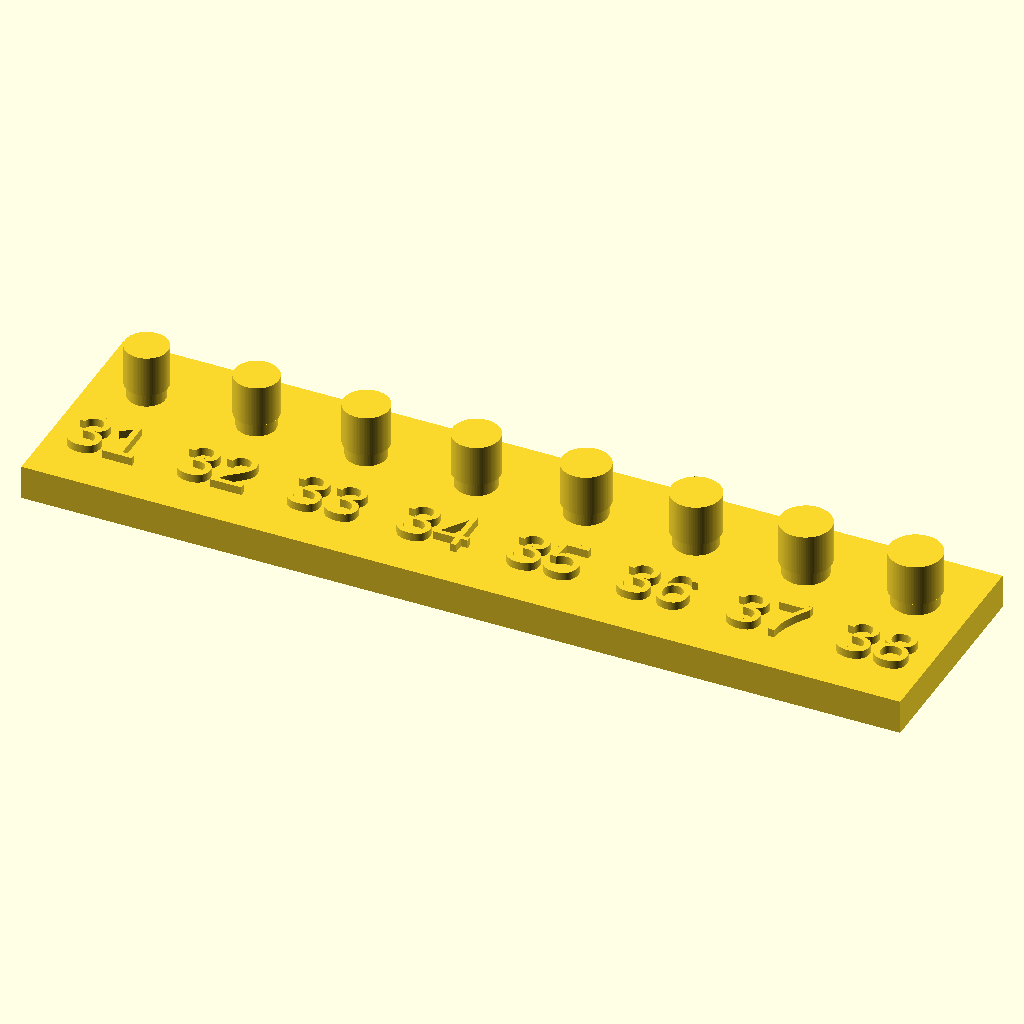
Cell 1: rendered with the file's own defaults.
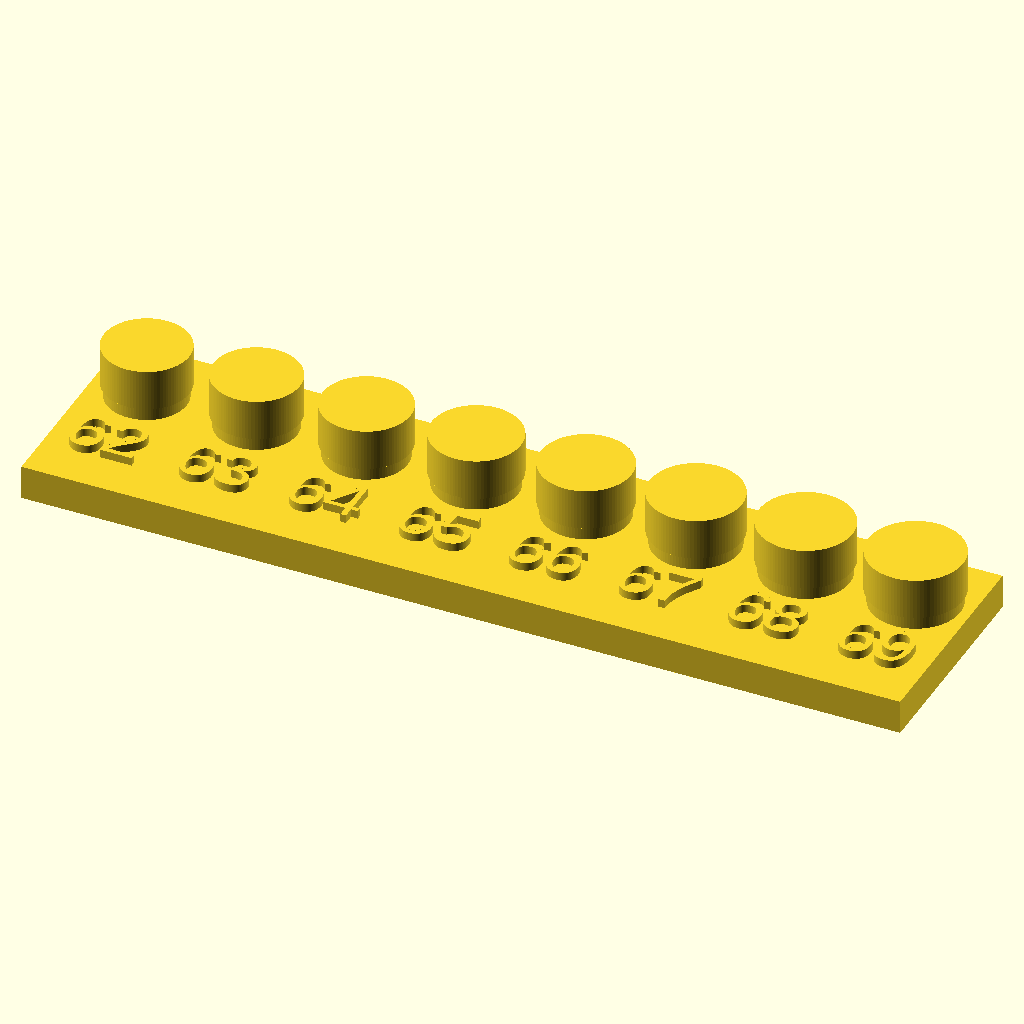
Cell 2 — D0 set to 6.2, the other parameters unchanged.
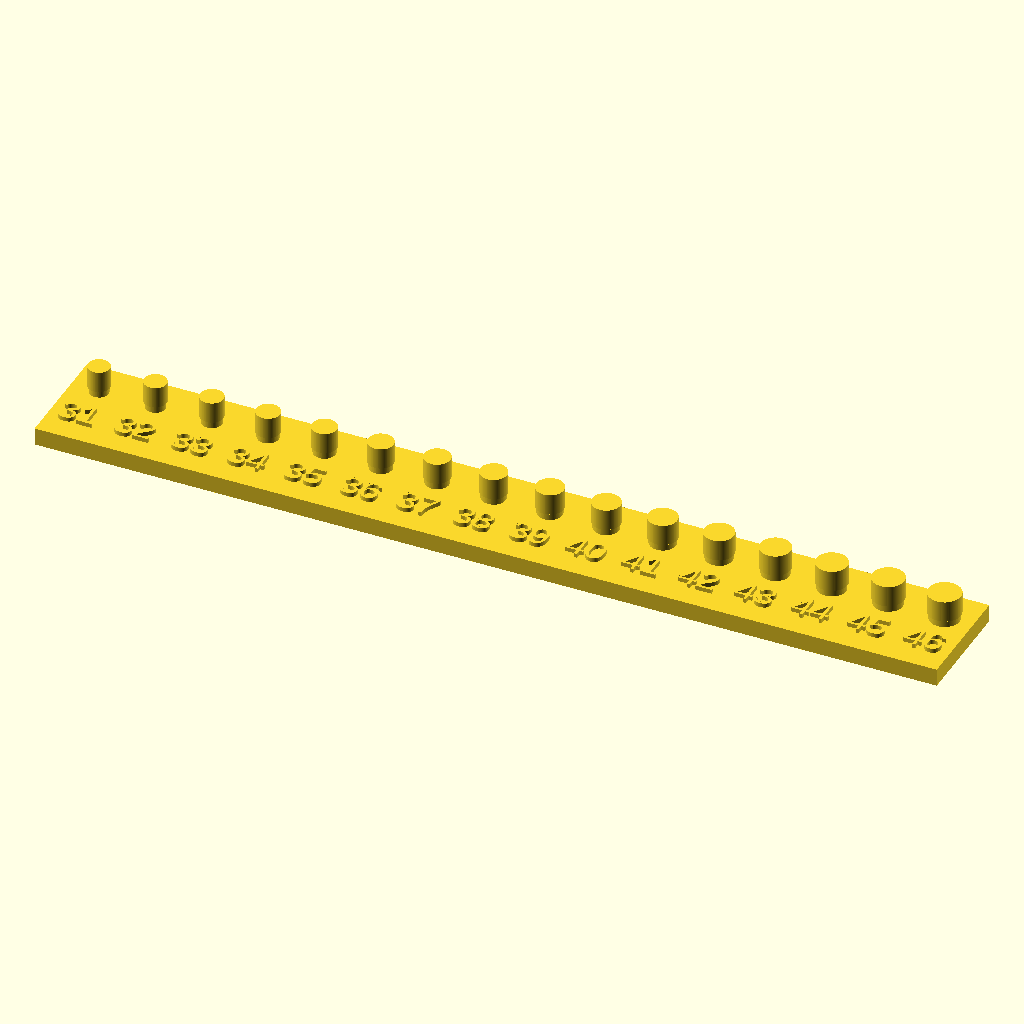
Cell 3: DN = 16 (everything else at default).
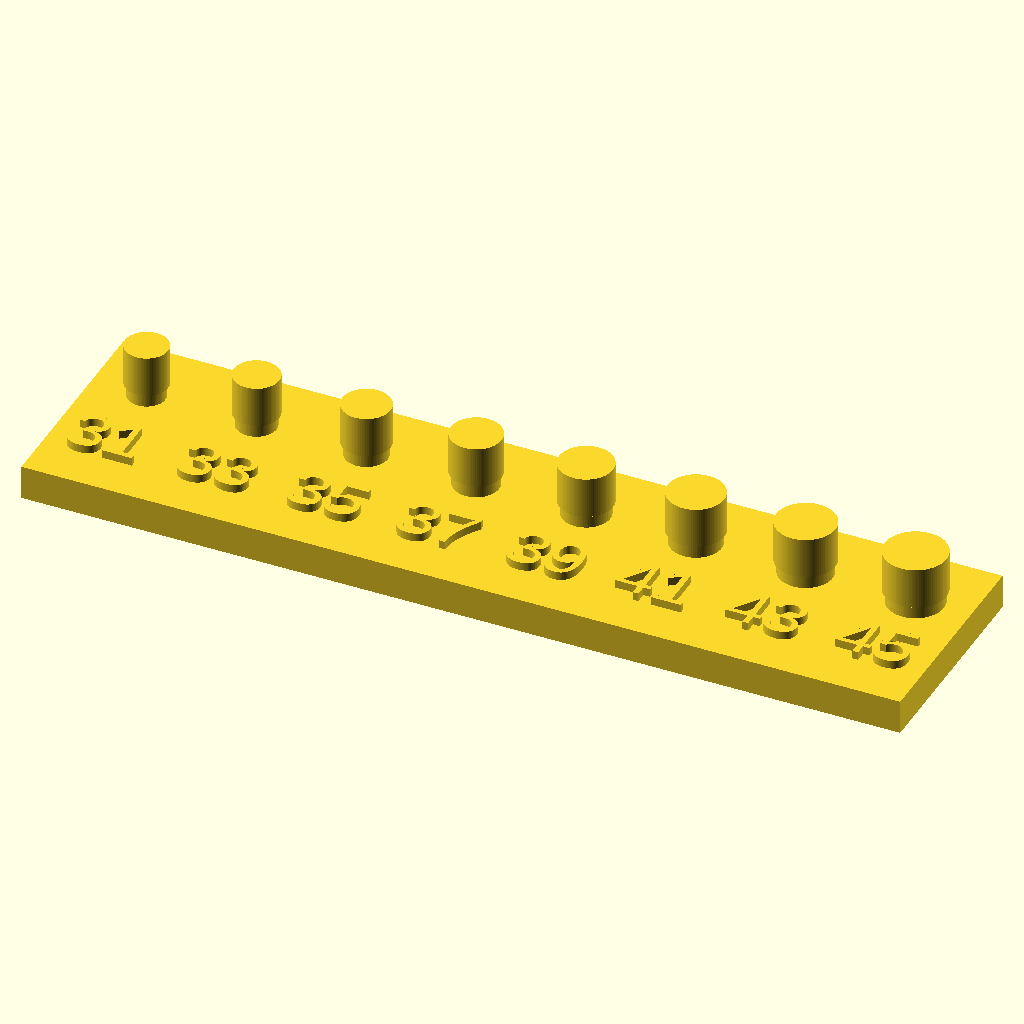
Cell 4 — DSTEP set to 0.2, the other parameters unchanged.
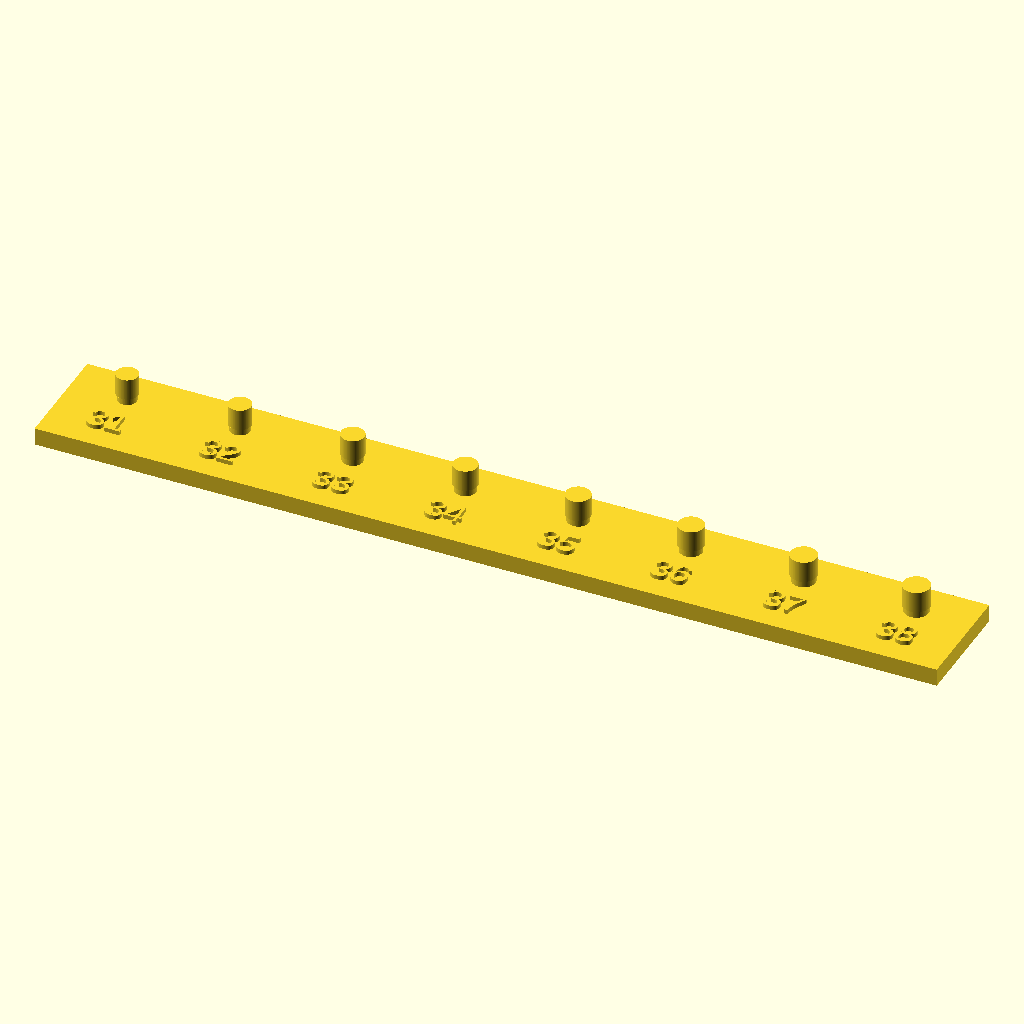
Cell 5: the same model with PITCH = 16.
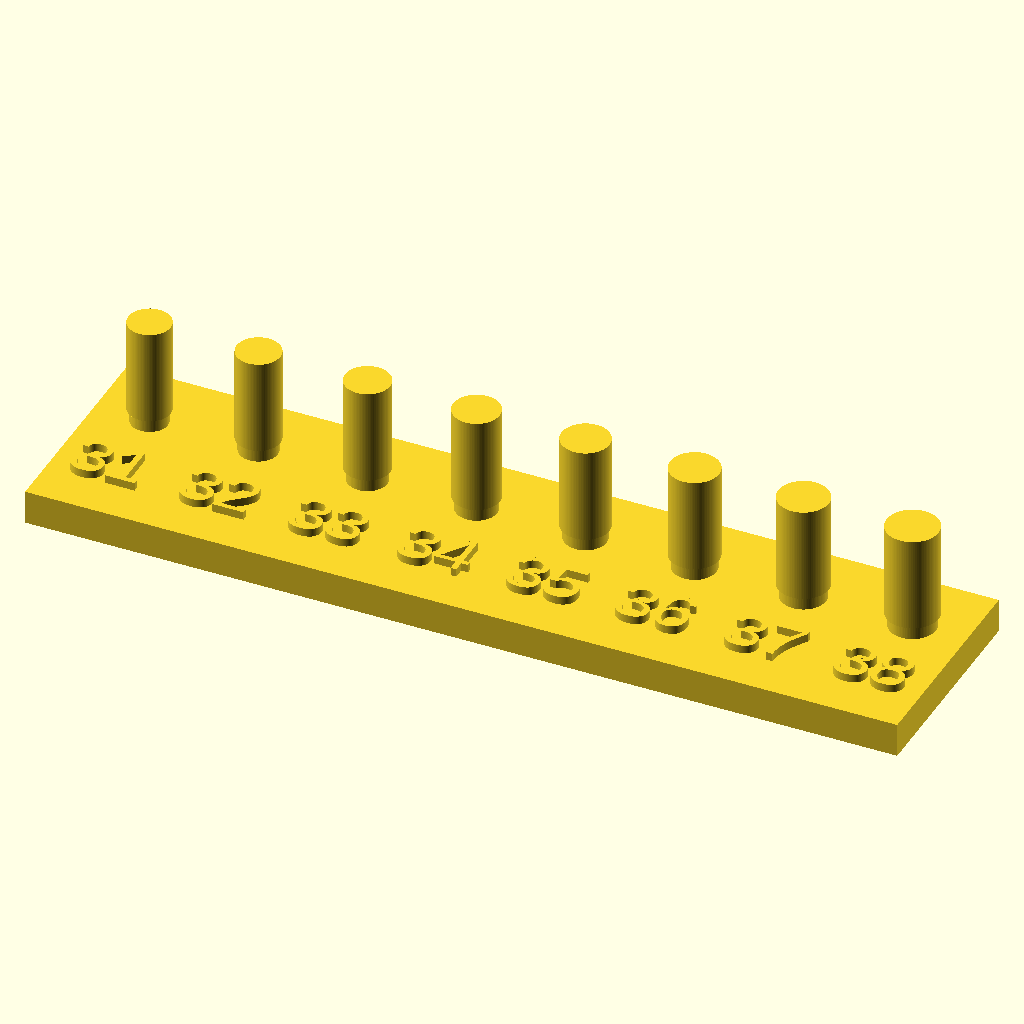
Cell 6: PIN_H = 8 (everything else at default).
The same orthographic view direction (rotation 55°, 0°, 25°; colour scheme Cornfield) for every cell, with the view re-fitted per cell, so scale and position can differ between cells.
Source of the model, hardware/frozen/v1-v4/hole_gauge.scad:
// 穴ゲージ ── AS5600 基板の取付穴に「印刷した何 φ なら入るか」を出す櫛
// ============================================================
// 2026-08-27 ユーザー「穴の実径どうやって計ったらいいんだこれ」への道具。
//   🔒 測るのは穴の実径ではなく **印刷した棒の径**。柱は印刷物なので、樹脂の収縮も
//      プリンタの癖も込みで答えが出る（ノギスで穴を測ってから収縮を足し引きすると、
//      補正を 2 回かけて外す）。
//   使い方: 4 つの穴それぞれに刺し、**通る最大の番号**を読む。それが柱の径。
//      根元 1mm は 0.4 細くしてあるので、台の付け根の丸みは判定に効かない。
//   実行: openscad --backend=manifold -o stl/hole_gauge.stl hardware/hole_gauge.scad
// ============================================================
$fn = 96;

D0    = 3.1;    // いちばん細い棒
DN    = 8;      // 本数（3.1 → 3.8）
DSTEP = 0.1;
PITCH = 8.0;    // 棒の間隔（指が入る）
PIN_H = 4.0;    // 棒の高さ（基板 1.6 より十分高い）
FOOT  = 1.0;    // 付け根の逃げの高さ
FOOT_UNDER = 0.4;   // 逃げのぶん細くする量
PLATE_T = 2.5;
PLATE_W = 16.0;
TXT_H   = 3.6;

module pin(d) {
    cylinder(d = d - FOOT_UNDER, h = FOOT + 0.01);              // 付け根（判定に使わない）
    translate([0, 0, FOOT]) cylinder(d = d, h = PIN_H - FOOT);  // ここで測る
}

PLATE_L = PITCH * DN;
difference() {
    union() {
        translate([0, 0, 0]) cube([PLATE_L, PLATE_W, PLATE_T]);
        for (i = [0 : DN - 1])
            translate([PITCH * (i + 0.5), PLATE_W - 5.0, PLATE_T]) pin(D0 + DSTEP * i);
        // 番号（棒の手前に浮き出し）。31 = φ3.1
        for (i = [0 : DN - 1])
            translate([PITCH * (i + 0.5), 3.2, PLATE_T])
                linear_extrude(0.6)
                    text(str(round((D0 + DSTEP * i) * 10)), size = TXT_H,
                         halign = "center", valign = "baseline");
    }
}
Customizer parameters (derived from the source; name, type, default, range or options):
D0: number, default 3.1
DN: number, default 8
DSTEP: number, default 0.1
PITCH: number, default 8
PIN_H: number, default 4
FOOT: number, default 1
FOOT_UNDER: number, default 0.4
PLATE_T: number, default 2.5
PLATE_W: number, default 16
TXT_H: number, default 3.6
